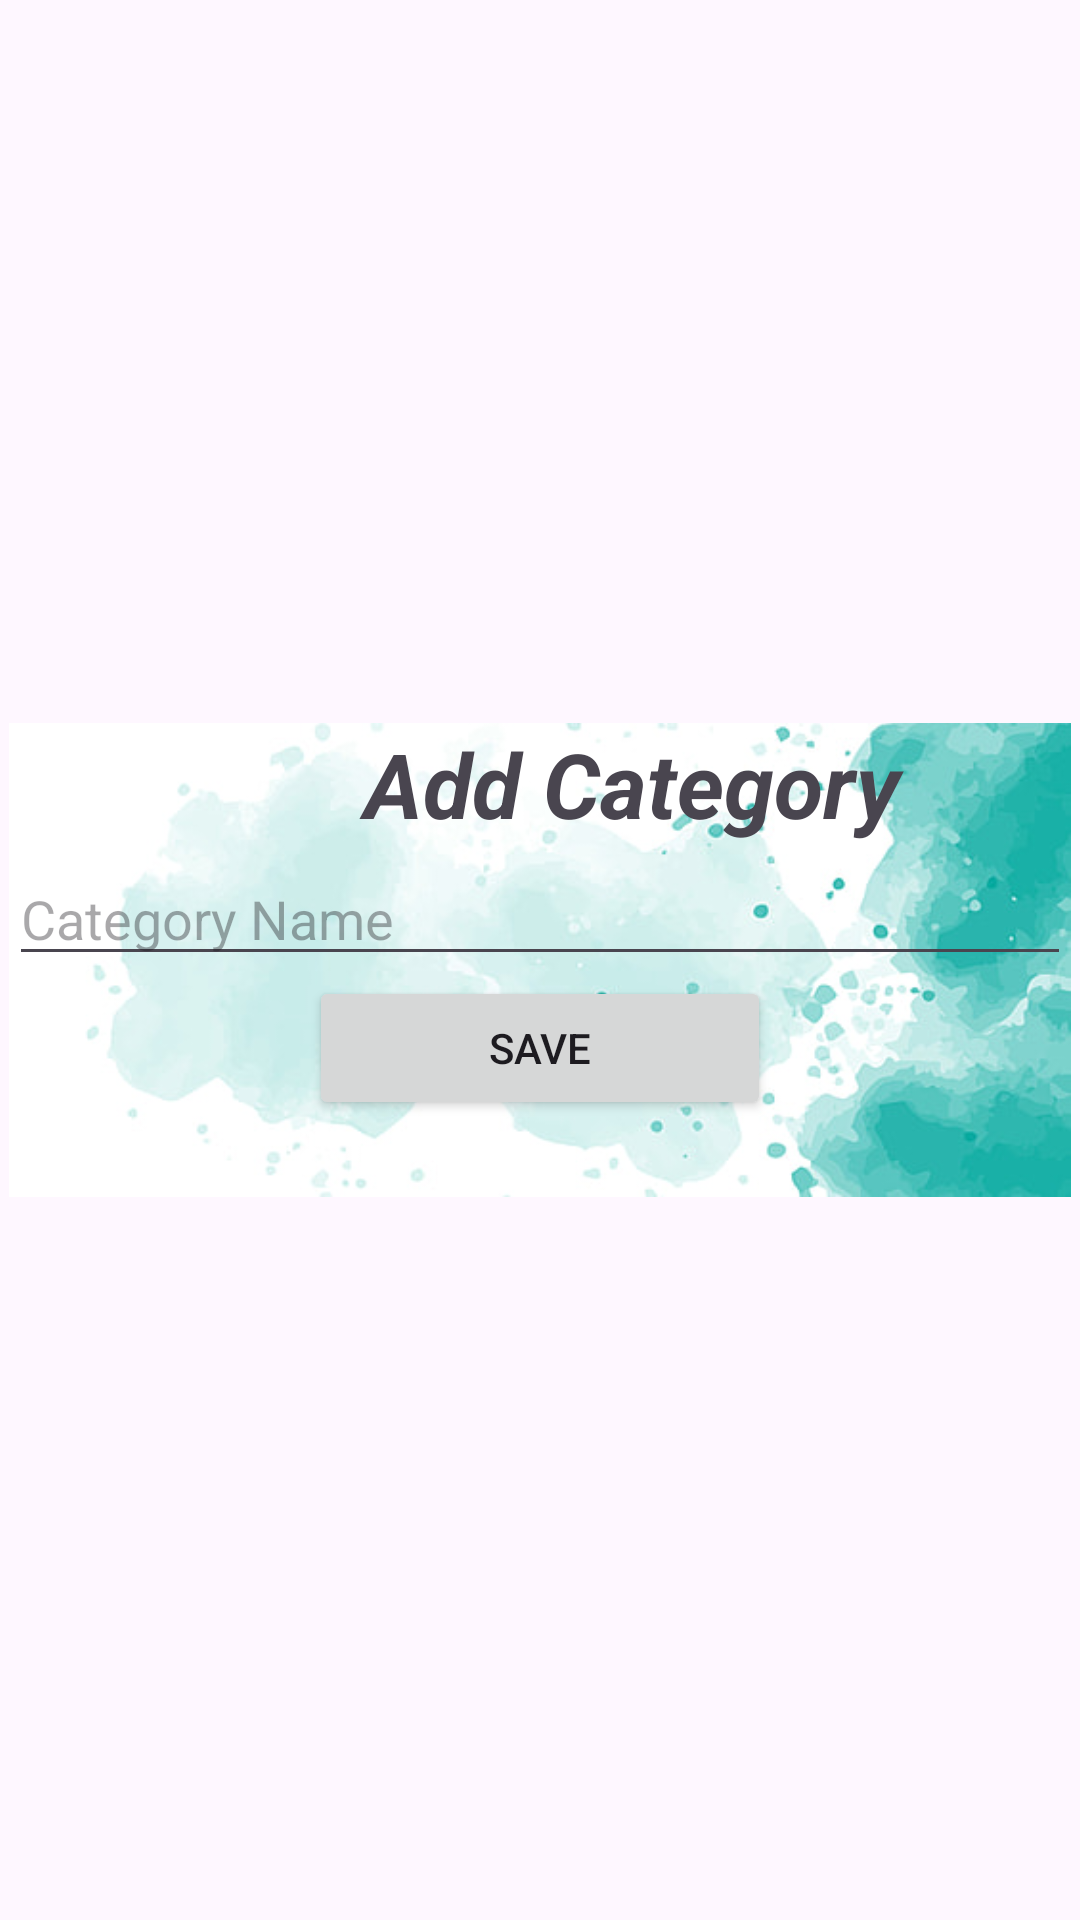

Produce the Android XML layout that renders to this screen, including the resource entries it uses.
<!-- AndroidManifest.xml: application theme Theme.AmeProject -->
<!-- res/layout/dialog_add_category.xml -->
<?xml version="1.0" encoding="utf-8"?>
<androidx.constraintlayout.widget.ConstraintLayout xmlns:android="http://schemas.android.com/apk/res/android"
    xmlns:app="http://schemas.android.com/apk/res-auto"
    xmlns:tools="http://schemas.android.com/tools"
    android:layout_width="match_parent"
    android:layout_height="match_parent">

    <LinearLayout
        android:background="@drawable/darkcyan"
        android:layout_width="354dp"
        android:layout_height="158dp"
        android:layout_marginStart="1dp"
        android:layout_marginTop="1dp"
        android:layout_marginEnd="1dp"
        android:layout_marginBottom="1dp"

        android:orientation="vertical"
        app:layout_constraintBottom_toBottomOf="parent"
        app:layout_constraintEnd_toEndOf="parent"
        app:layout_constraintStart_toStartOf="parent"
        app:layout_constraintTop_toTopOf="parent">

        <LinearLayout
            android:layout_width="match_parent"
            android:layout_height="43dp"
            android:orientation="horizontal">

            <ImageView
                android:id="@+id/imageView3"
                android:layout_width="41dp"
                android:layout_height="match_parent"
                android:layout_marginStart="20dp"
                app:srcCompat="@drawable/amemodified" />

            <TextView
                android:id="@+id/textView4"
                android:layout_width="wrap_content"
                android:layout_height="match_parent"
                android:layout_weight="1"
                android:text="Add Category"
                android:textAlignment="center"
                android:textSize="30sp"
                android:textStyle="bold|italic" />
        </LinearLayout>

        <EditText
            android:id="@+id/categoryinput"
            android:layout_width="match_parent"
            android:layout_height="wrap_content"
            android:ems="10"
            android:hint="Category Name"
            android:inputType="text" />

        <Button
            android:id="@+id/summitcategory"
            android:layout_width="154dp"
            android:layout_height="wrap_content"
            android:layout_gravity="center"
            android:text="Save" />
    </LinearLayout>
</androidx.constraintlayout.widget.ConstraintLayout>
<!-- resources referenced by this layout -->
<resources>
  <!-- drawable darkcyan: jpg bitmap (drawable, 28669 bytes) -->
  <style name="Theme.AmeProject" parent="Base.Theme.AmeProject" />
  <style name="Base.Theme.AmeProject" parent="Theme.Material3.DayNight.NoActionBar">
          
          
      </style>
</resources>
